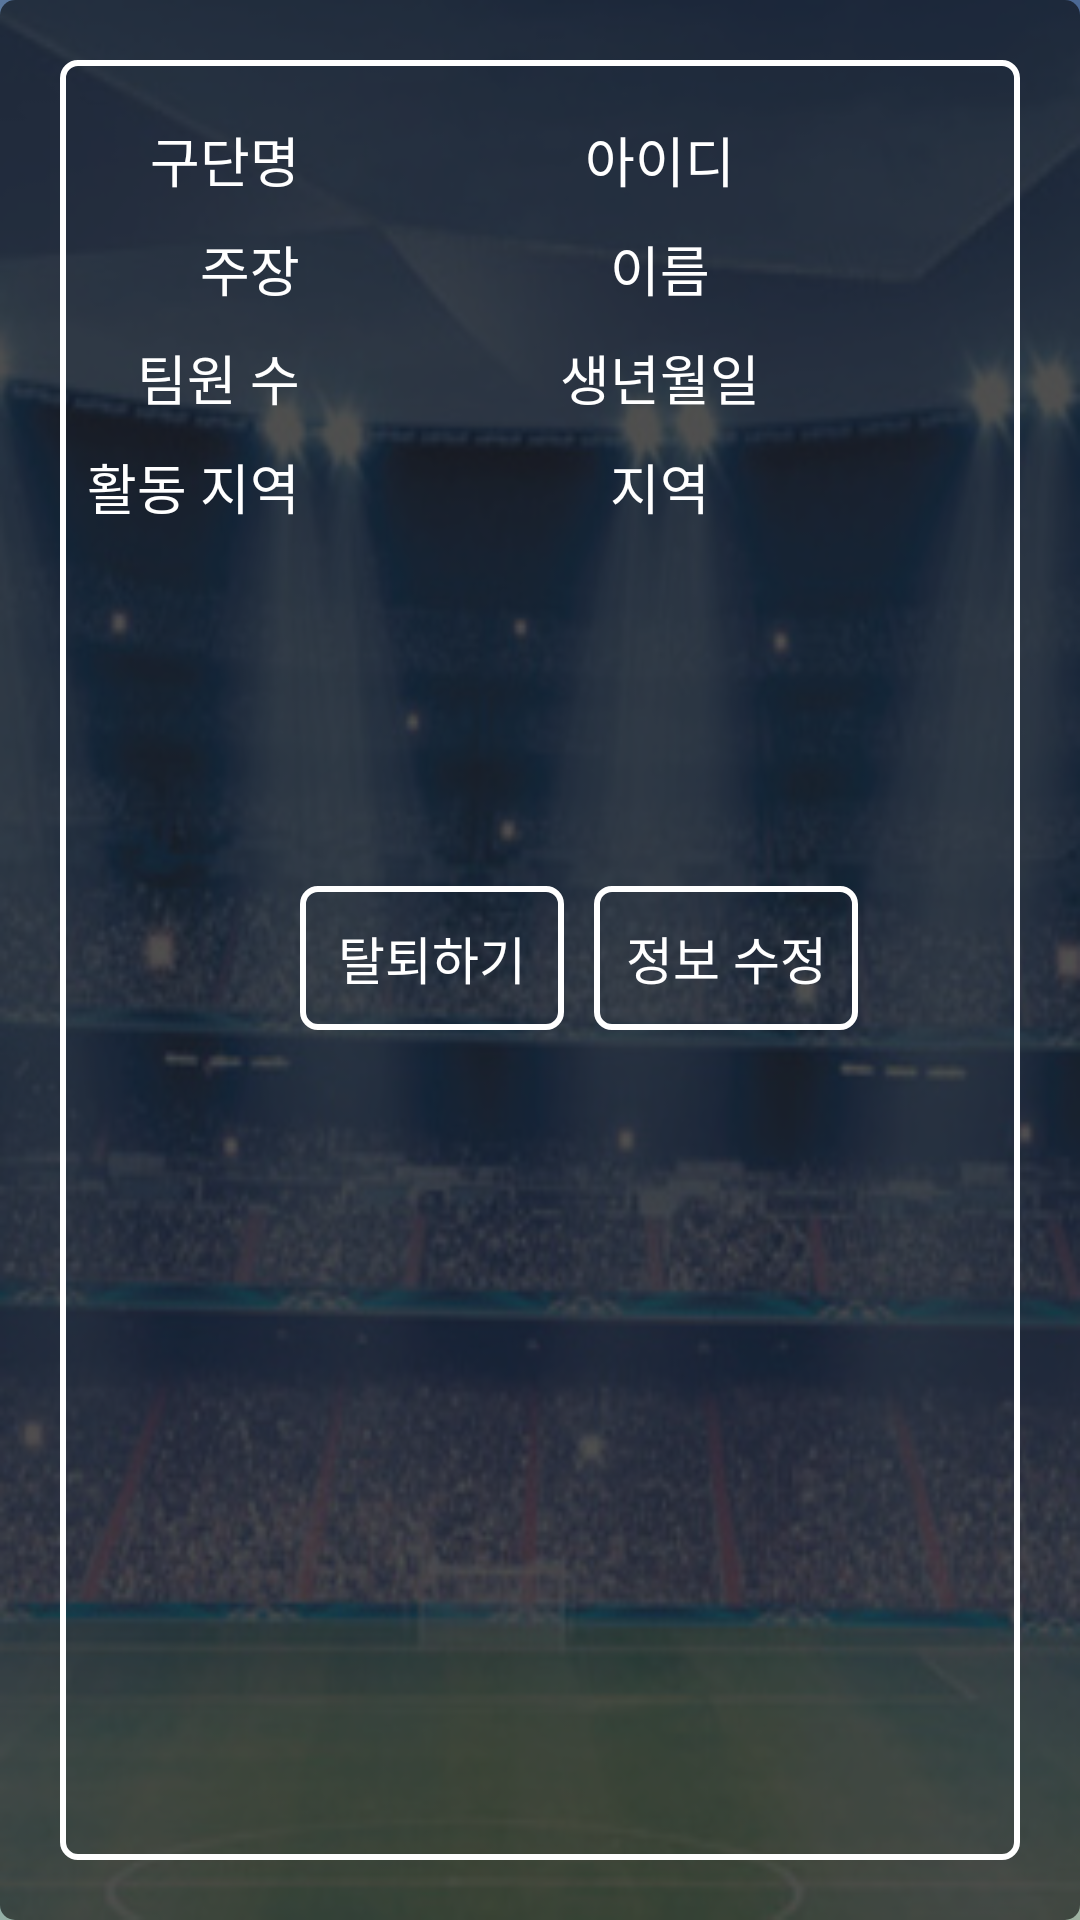

Here is an Android app screen rendered from its layout file. Give the layout XML and the strings, colors and styles it references.
<!-- AndroidManifest.xml: application theme AppTheme.NoActionBar -->
<!-- res/layout/activity_find_team_data.xml -->
<?xml version="1.0" encoding="utf-8"?>
<RelativeLayout xmlns:android="http://schemas.android.com/apk/res/android"
    xmlns:tools="http://schemas.android.com/tools"
    android:layout_width="match_parent"
    android:layout_height="match_parent"
    android:background="@drawable/fragment3"
    tools:context="com.jiwonkim.soccermanager.Main.Mypage.MyInfo.MyInfoActivity">
    <RelativeLayout
        android:layout_width="match_parent"
        android:layout_height="match_parent"
        android:background="@drawable/rectangle_box">
        <LinearLayout
            android:layout_width="match_parent"
            android:layout_height="match_parent"
            android:orientation="horizontal"
            android:layout_margin="20dp"
            android:background="@drawable/rectangle_stroke_white">
            <LinearLayout
                android:layout_width="0dp"
                android:layout_height="wrap_content"
                android:orientation="vertical"
                android:layout_weight="2.5"
                >
                <TextView
                    android:layout_marginTop="20dp"
                    android:layout_width="match_parent"
                    android:layout_height="wrap_content"
                    android:textColor="#ffffff"
                    android:text="구단명"
                    android:textSize="18sp"
                    android:gravity="right"/>
                <TextView
                    android:layout_width="match_parent"
                    android:layout_height="wrap_content"
                    android:textColor="#ffffff"
                    android:text="주장"
                    android:textSize="18sp"
                    android:gravity="right"
                    android:layout_marginTop="10dp"/>
                <TextView
                    android:layout_width="match_parent"
                    android:layout_height="wrap_content"
                    android:textColor="#ffffff"
                    android:text="팀원 수"
                    android:textSize="18sp"
                    android:gravity="right"
                    android:layout_marginTop="10dp"/>
                <TextView
                    android:layout_width="match_parent"
                    android:layout_height="wrap_content"
                    android:textColor="#ffffff"
                    android:textSize="18sp"
                    android:text="활동 지역"
                    android:gravity="right"
                    android:layout_marginTop="10dp"/>

            </LinearLayout>

            <LinearLayout
                android:layout_width="0dp"
                android:layout_height="wrap_content"
                android:orientation="vertical"
                android:layout_weight="7.5">
                <TextView
                    android:id="@+id/myTeam_name"
                    android:layout_marginTop="20dp"
                    android:layout_width="match_parent"
                    android:layout_height="wrap_content"
                    android:textColor="#ffffff"
                    android:text="아이디"
                    android:textSize="18sp"
                    android:gravity="center"/>
                <TextView
                    android:id="@+id/myTeam_captain"
                    android:layout_width="match_parent"
                    android:layout_height="wrap_content"
                    android:textColor="#ffffff"
                    android:text="이름"
                    android:textSize="18sp"
                    android:gravity="center"
                    android:layout_marginTop="10dp"/>
                <TextView
                    android:id="@+id/myTeam_count"
                    android:layout_width="match_parent"
                    android:layout_height="wrap_content"
                    android:textColor="#ffffff"
                    android:text="생년월일"
                    android:textSize="18sp"
                    android:gravity="center"
                    android:layout_marginTop="10dp"/>
                <TextView
                    android:id="@+id/myTeam_location"
                    android:layout_width="match_parent"
                    android:layout_height="wrap_content"
                    android:textColor="#ffffff"
                    android:textSize="18sp"
                    android:text="지역"
                    android:gravity="center"
                    android:layout_marginTop="10dp"/>

                <LinearLayout
                    android:layout_width="match_parent"
                    android:layout_height="wrap_content"
                    android:orientation="horizontal"
                    android:layout_marginTop="120dp"
                    android:layout_marginRight="10dp">
                    <Button
                        android:id="@+id/myTeam_withdrawal"
                        android:layout_width="wrap_content"
                        android:layout_height="wrap_content"
                        android:layout_gravity="bottom"
                        android:background="@drawable/rectangle_stroke_white"
                        android:text="탈퇴하기"
                        android:textSize="17sp"
                        android:textColor="#ffffff"/>
                    <Button
                        android:layout_marginLeft="10dp"
                        android:id="@+id/myTeam_edit"
                        android:layout_width="wrap_content"
                        android:layout_height="wrap_content"
                        android:layout_gravity="right"
                        android:background="@drawable/rectangle_stroke_white"
                        android:text="정보 수정"
                        android:textSize="17sp"
                        android:textColor="#ffffff"/>
                </LinearLayout>


            </LinearLayout>

        </LinearLayout>
    </RelativeLayout>

</RelativeLayout>
<!-- resources referenced by this layout -->
<resources>
  <!-- drawable fragment3: png bitmap (drawable, 187560 bytes) -->
  <!-- drawable rectangle_box (drawable) -->
  <?xml version="1.0" encoding="utf-8"?>
  <shape xmlns:android="http://schemas.android.com/apk/res/android"
      android:shape="rectangle">
      <solid android:color="#99000000" />
  
      
          
          
      <corners
          android:radius="5dp"/>
  
  </shape>
  <!-- drawable rectangle_stroke_white (drawable) -->
  <?xml version="1.0" encoding="utf-8"?>
  <shape xmlns:android="http://schemas.android.com/apk/res/android"
      android:shape="rectangle">
      <solid android:color="#00000000" />
  
      <stroke
          android:width="2dp"
          android:color="#ffffff" />
      <corners
          android:radius="5dp"/>
  
  </shape>
  <style name="AppTheme.NoActionBar" parent="Theme.AppCompat.Light">
          <item name="windowActionBar">false</item>
          <item name="windowNoTitle">true</item>
          <item name="colorPrimary">@color/colorPrimary</item>
          <item name="colorPrimaryDark">@color/colorPrimaryDark</item>
          <item name="colorAccent">@color/colorAccent</item>
          <item name="colorControlNormal">#ffffff</item>
      </style>
  <!-- not gathered from this repository: default colours our renderer supplied (Android Studio template values) -->
  <color name="colorPrimary">#FF6200EE</color>
  <color name="colorPrimaryDark">#FF3700B3</color>
  <color name="colorAccent">#FF03DAC5</color>
</resources>
